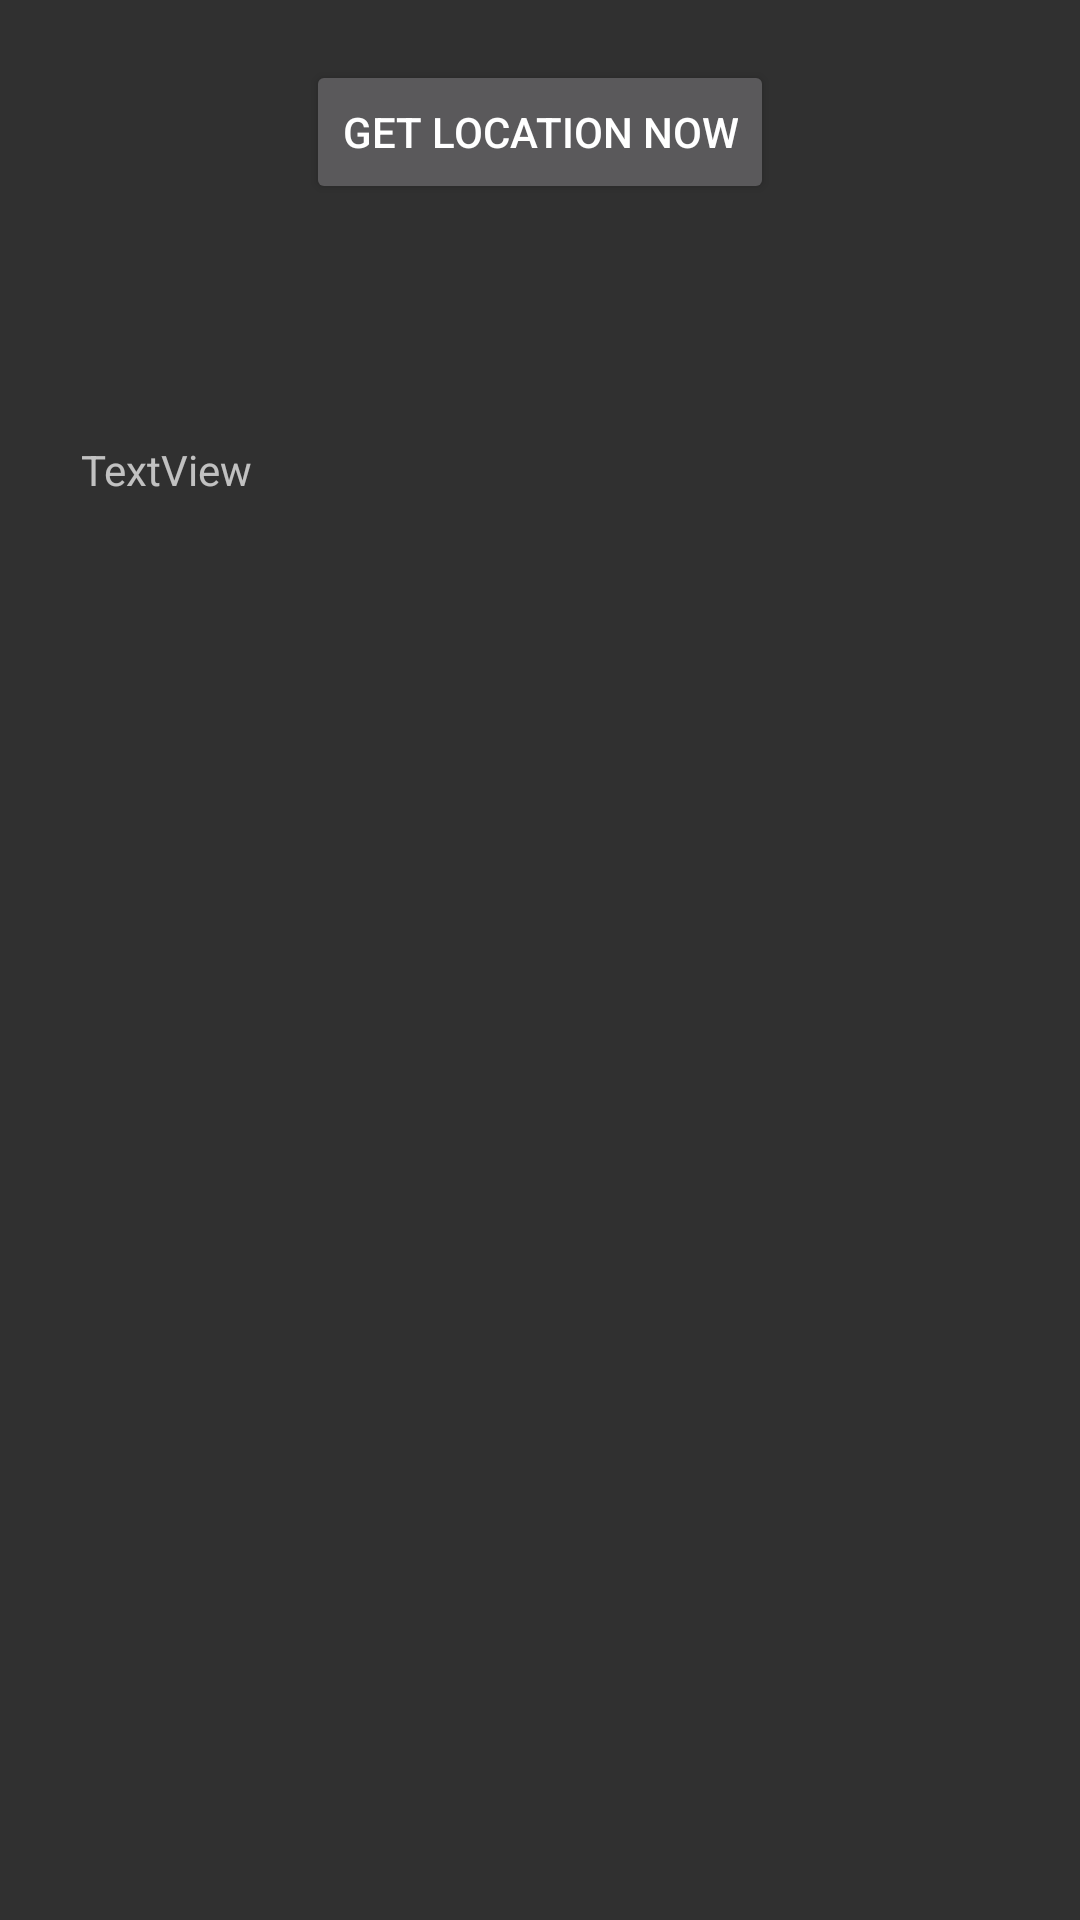

Produce the Android XML layout that renders to this screen, including the resource entries it uses.
<!-- AndroidManifest.xml: application theme Theme.AppCompat -->
<!-- res/layout/activity_dev_one.xml -->
<?xml version="1.0" encoding="utf-8"?>
<android.support.constraint.ConstraintLayout xmlns:android="http://schemas.android.com/apk/res/android"
    xmlns:app="http://schemas.android.com/apk/res-auto"
    xmlns:tools="http://schemas.android.com/tools"
    android:layout_width="match_parent"
    android:layout_height="match_parent"
    tools:context=".DevActivityOne">

    <Button
        android:id="@+id/button"
        android:layout_width="wrap_content"
        android:layout_height="wrap_content"
        android:layout_marginStart="8dp"
        android:layout_marginEnd="8dp"
        android:onClick="GetLocationNow"
        android:text="Get Location Now"
        app:layout_constraintBottom_toBottomOf="parent"
        app:layout_constraintEnd_toEndOf="parent"
        app:layout_constraintStart_toStartOf="parent"
        app:layout_constraintTop_toTopOf="parent"
        app:layout_constraintVertical_bias="0.034" />

    <TextView
        android:id="@+id/textView"
        android:layout_width="306dp"
        android:layout_height="414dp"
        android:layout_marginStart="8dp"
        android:layout_marginTop="8dp"
        android:layout_marginEnd="8dp"
        android:layout_marginBottom="8dp"
        android:text="TextView"
        app:layout_constraintBottom_toBottomOf="parent"
        app:layout_constraintEnd_toEndOf="parent"
        app:layout_constraintStart_toStartOf="parent"
        app:layout_constraintTop_toBottomOf="@+id/button" />

</android.support.constraint.ConstraintLayout>
<!-- resources referenced by this layout -->
<resources>

</resources>
